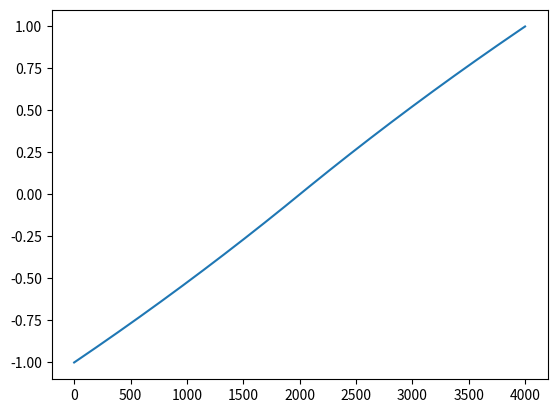

The matplotlib source for this figure:
import numpy as np
from matplotlib import pyplot as plt

vals = np.linspace(-1,1,4000)

g = 10
waveshaper = (1+g)*vals / (np.abs(vals) + g)

fig, ax = plt.subplots()
ax.plot(waveshaper)
plt.show()